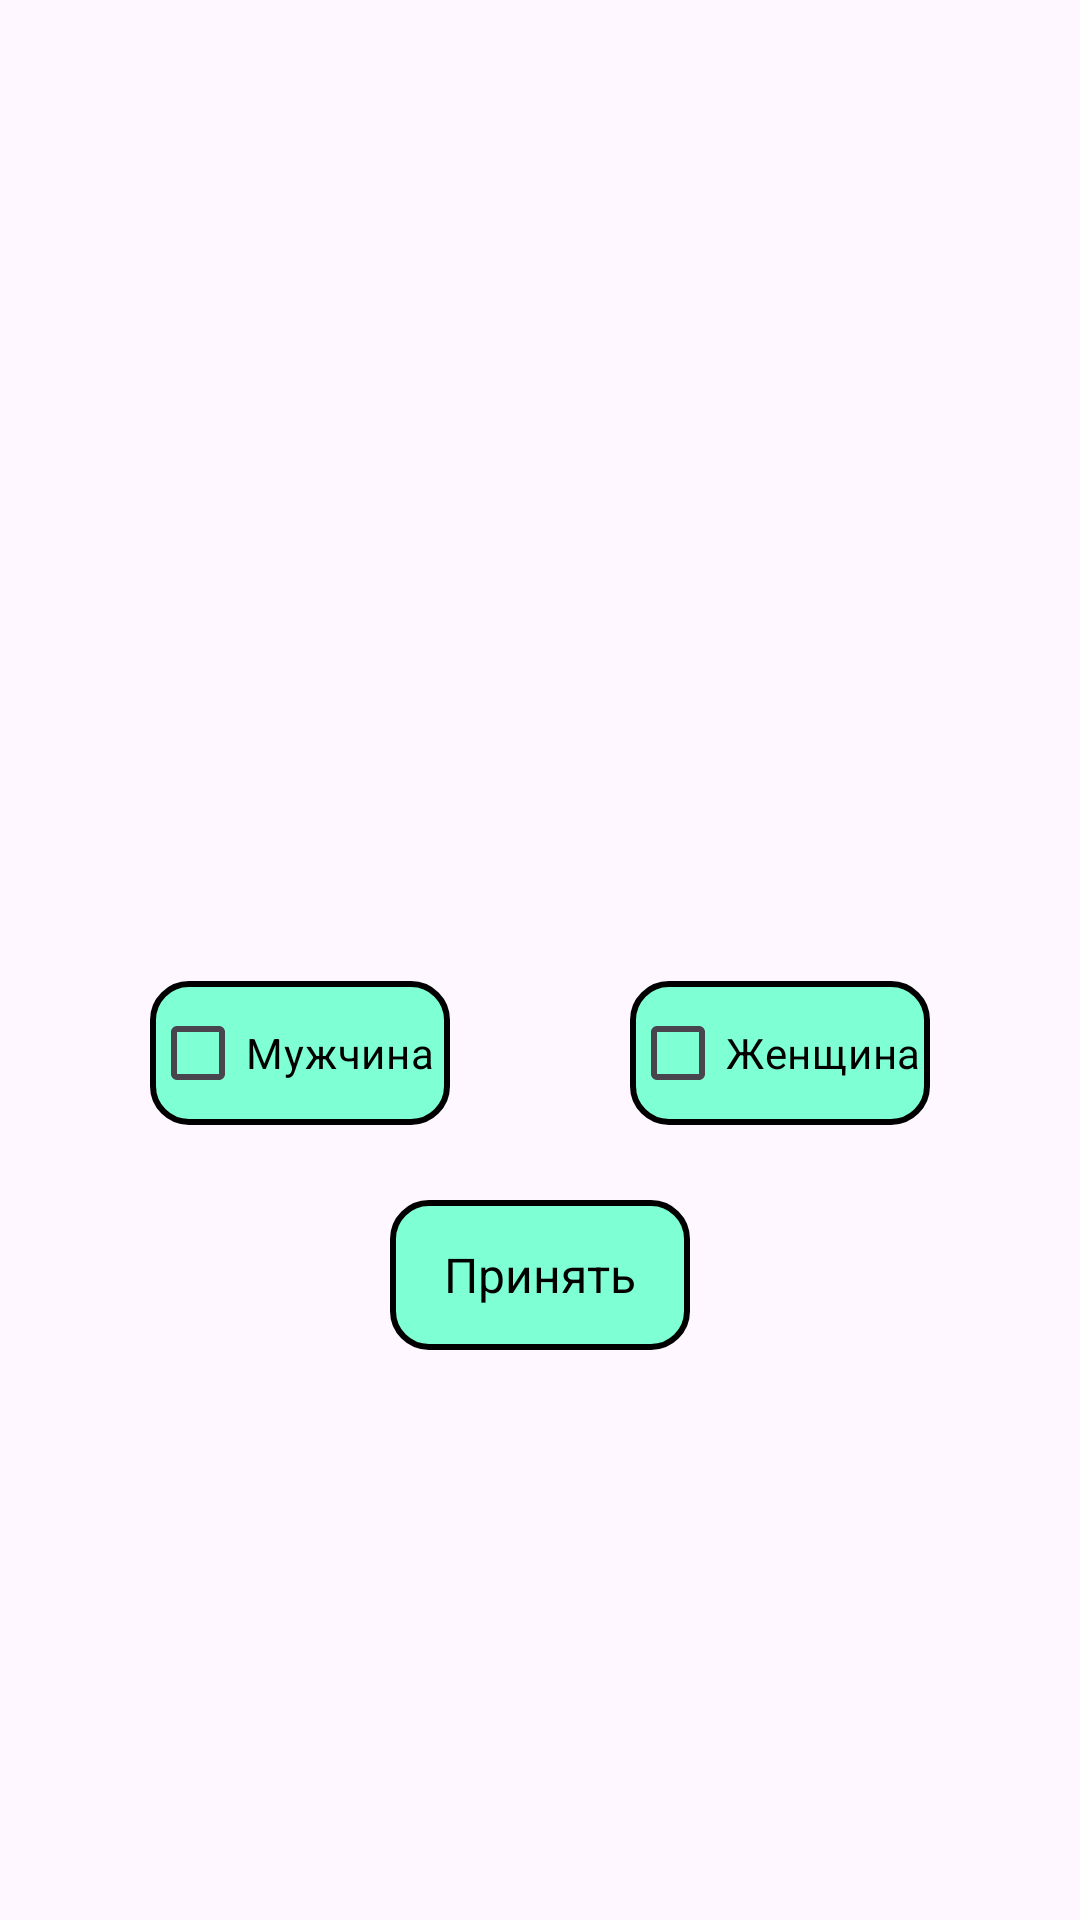

Produce the Android XML layout that renders to this screen, including the resource entries it uses.
<!-- AndroidManifest.xml: application theme Theme.Chat_BOT -->
<!-- res/layout/dialog_change_sex.xml -->
<?xml version="1.0" encoding="utf-8"?>
<androidx.constraintlayout.widget.ConstraintLayout xmlns:android="http://schemas.android.com/apk/res/android"
    xmlns:app="http://schemas.android.com/apk/res-auto"
    xmlns:tools="http://schemas.android.com/tools"
    android:layout_width="match_parent"
    android:layout_height="match_parent">

    <CheckBox
        android:id="@+id/checkBox_male"
        android:layout_width="100dp"
        android:layout_height="wrap_content"
        android:layout_marginStart="50dp"
        android:layout_marginTop="12dp"
        android:layout_marginBottom="25dp"
        android:background="@drawable/edit_text_border2"
        android:text="Мужчина"
        android:textColor="#000000"
        app:layout_constraintBottom_toTopOf="@+id/accept_dialog"
        app:layout_constraintStart_toStartOf="parent"
        app:layout_constraintTop_toBottomOf="@+id/textView2" />

    <CheckBox
        android:id="@+id/checkBox_female"
        android:layout_width="100dp"
        android:layout_height="wrap_content"
        android:layout_marginTop="12dp"
        android:layout_marginEnd="50dp"
        android:layout_marginBottom="25dp"
        android:background="@drawable/edit_text_border2"
        android:text="Женщина"
        android:textColor="#000000"
        app:layout_constraintBottom_toTopOf="@+id/accept_dialog"
        app:layout_constraintEnd_toEndOf="parent"
        app:layout_constraintTop_toBottomOf="@+id/textView2" />

    <TextView
        android:id="@+id/accept_dialog"
        android:layout_width="100dp"
        android:layout_height="50dp"
        android:layout_marginTop="400dp"
        android:background="@drawable/edit_text_border2"
        android:gravity="center"
        android:text="Принять"
        android:textColor="#000000"
        android:textSize="16sp"
        app:layout_constraintEnd_toEndOf="parent"
        app:layout_constraintStart_toStartOf="parent"
        app:layout_constraintTop_toTopOf="parent" />

</androidx.constraintlayout.widget.ConstraintLayout>
<!-- resources referenced by this layout -->
<resources>
  <!-- drawable edit_text_border2 (drawable) -->
  <shape
      xmlns:android="http://schemas.android.com/apk/res/android"
      android:shape="rectangle">
      <solid
          android:color="#7FFFD4"/>
  
      <corners
          android:bottomRightRadius="12dp"
          android:bottomLeftRadius="12dp"
          android:topLeftRadius="12dp"
          android:topRightRadius="12dp"
          />
      <stroke
          android:color="#000000"
          android:width="2dp"/>
  </shape>
  <style name="Theme.Chat_BOT" parent="Base.Theme.Chat_BOT" />
  <style name="Base.Theme.Chat_BOT" parent="Theme.Material3.DayNight.NoActionBar">
          
          
      </style>
</resources>
